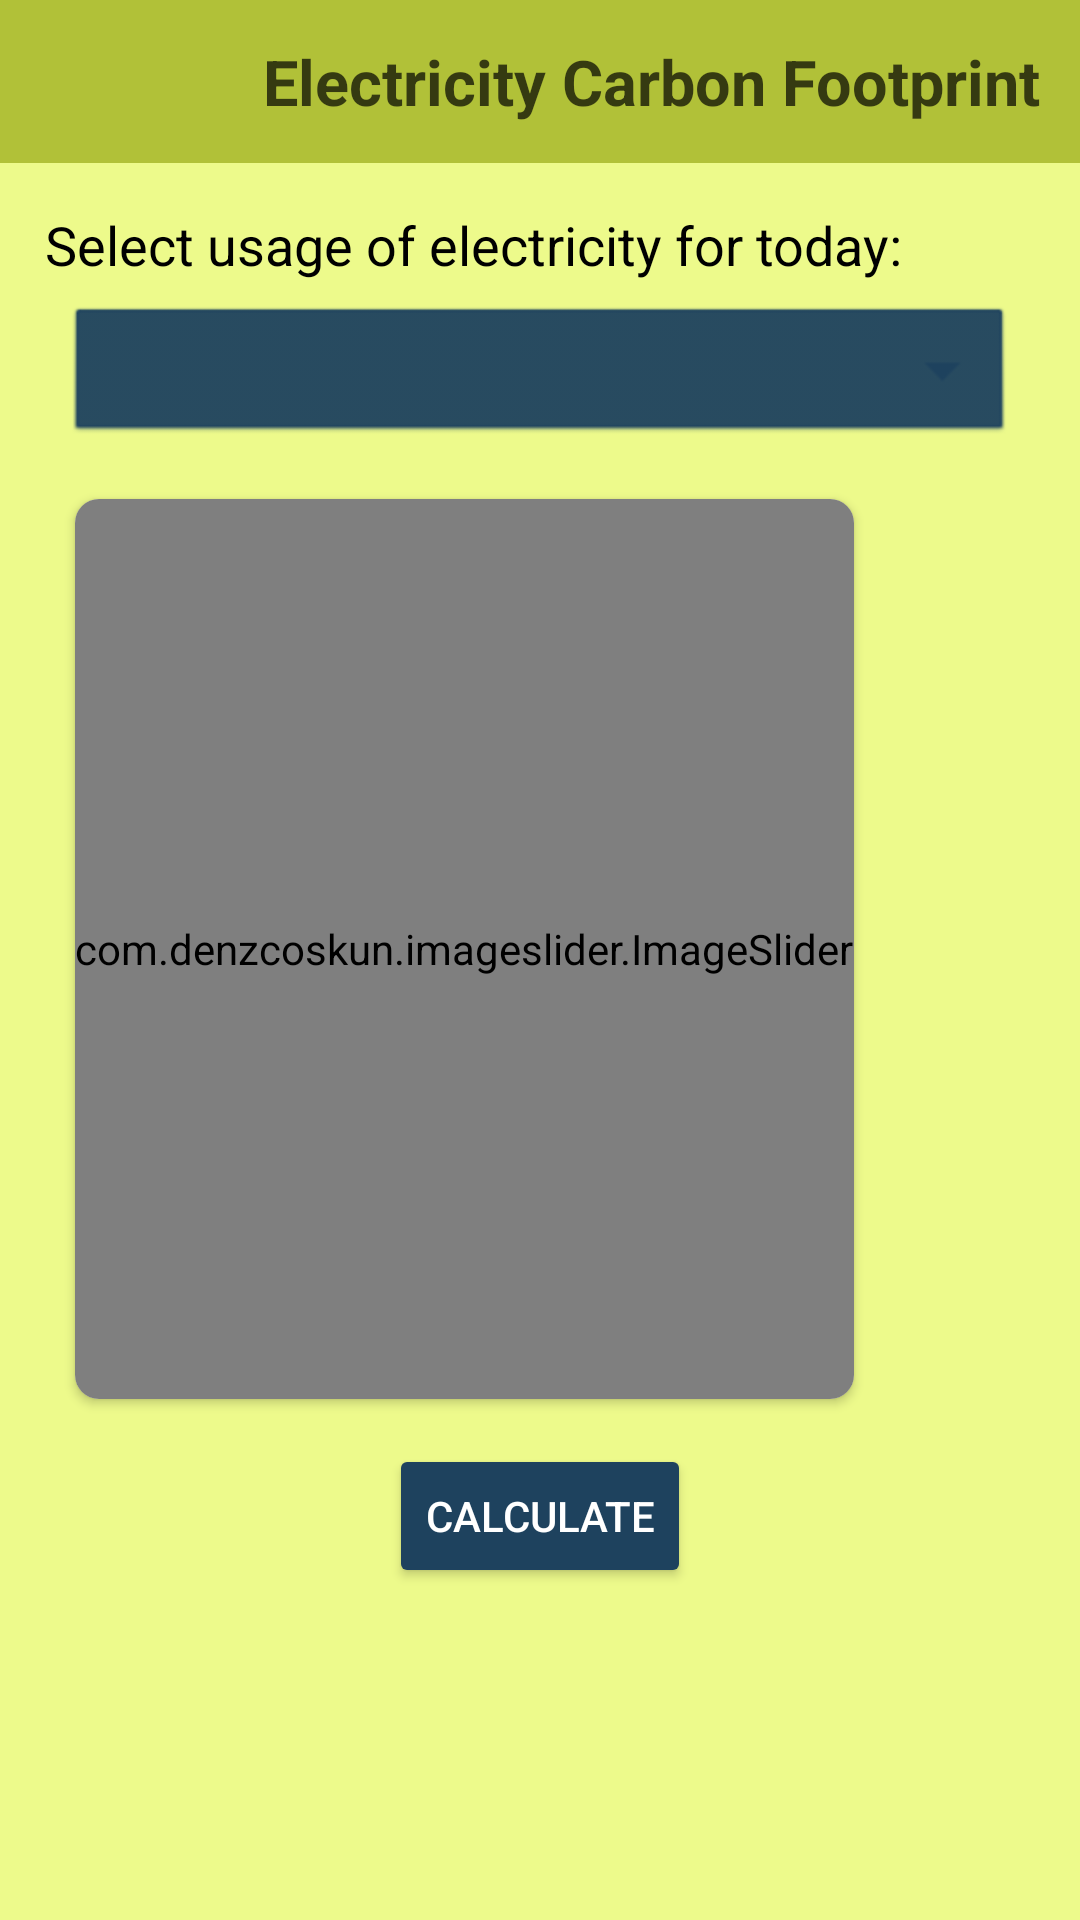

Here is an Android app screen rendered from its layout file. Give the layout XML and the strings, colors and styles it references.
<!-- AndroidManifest.xml: application theme Theme.GreenIQ -->
<!-- res/layout/fragment_carbon_electricity.xml -->
<?xml version="1.0" encoding="utf-8"?>
<LinearLayout xmlns:android="http://schemas.android.com/apk/res/android"
    xmlns:tools="http://schemas.android.com/tools"
    android:layout_width="match_parent"
    android:layout_height="match_parent"
    xmlns:app="http://schemas.android.com/apk/res-auto"
    tools:context=".Fragments.CarbonElectricityFragment"
    android:orientation="vertical"
    style="@style/SCREEN">

    <androidx.constraintlayout.widget.ConstraintLayout
        android:layout_width="match_parent"
        android:layout_height="wrap_content"
        android:padding="13dp"
        style="@style/RELATIVE">
        <ImageView
            android:id="@+id/back2"
            android:layout_width="wrap_content"
            android:layout_height="wrap_content"
            android:layout_marginStart="7dp"
            android:layout_centerVertical="true"
            android:src="@drawable/baseline_arrow_back_24"
            android:contentDescription="@string/back"
            app:layout_constraintTop_toTopOf="parent"
            app:layout_constraintBottom_toBottomOf="parent"
            app:layout_constraintStart_toStartOf="parent" />
        <TextView
            android:id="@+id/greeniq_user"
            android:layout_width="wrap_content"
            android:layout_height="wrap_content"
            android:fontFamily="sans-serif"
            android:text="@string/electricity_carbon_footprint"
            android:textSize="21sp"
            android:textStyle="bold"
            android:alpha="0.7"
            style="@style/TEXT"
            app:layout_constraintTop_toTopOf="parent"
            app:layout_constraintEnd_toEndOf="parent" />
    </androidx.constraintlayout.widget.ConstraintLayout>

    <LinearLayout
        android:layout_width="match_parent"
        android:layout_height="wrap_content"
        android:layout_margin="15dp"
        android:orientation="vertical">
        <TextView
            android:layout_width="match_parent"
            android:layout_height="wrap_content"
            android:text="@string/select_usage_of_electricity"
            android:textSize="18sp"
            style="@style/TEXT"/>
        <Spinner
            style="@style/accent_card"
            android:id="@+id/typeSpinnerElectricity"
            android:layout_width="match_parent"
            android:layout_height="wrap_content"
            android:background="@android:drawable/btn_dropdown"
            android:layout_margin="7dp"
            android:padding="3dp"
            android:layout_gravity="center"
            android:contentDescription="@string/electricity" />
        <androidx.cardview.widget.CardView
            android:layout_width="wrap_content"
            android:layout_height="wrap_content"
            app:cardCornerRadius="8dp"
            android:layout_margin="10dp">
            <com.denzcoskun.imageslider.ImageSlider
                android:id="@+id/image_Electricity"
                android:layout_width="match_parent"
                android:layout_height="300dp"
                app:iss_auto_cycle="true"
                app:iss_corner_radius="15"
                app:iss_delay="0"
                app:iss_error_image="@color/neutral"
                app:iss_period="3000"
                app:iss_placeholder="@color/neutral" >
            </com.denzcoskun.imageslider.ImageSlider>
        </androidx.cardview.widget.CardView>
        <Button
            android:id="@+id/calculateButtonElectricity"
            android:layout_width="wrap_content"
            android:layout_height="wrap_content"
            android:layout_marginTop="5dp"
            android:text="@string/calculate"
            android:layout_gravity="center"
            style="@style/accent_card"/>
    </LinearLayout>

</LinearLayout>
<!-- resources referenced by this layout -->
<resources>
  <color name="neutral">#EDFA8B</color>
  <string name="back">back</string>
  <string name="calculate">Calculate</string>
  <string name="electricity">Electricity</string>
  <string name="electricity_carbon_footprint">Electricity Carbon Footprint</string>
  <string name="select_usage_of_electricity">Select usage of electricity for today:</string>
  <style name="RELATIVE">
          <item name="android:background">#9A8A9C02</item>
          <item name="android:tint">#FFFFFF</item>
      </style>
  <style name="SCREEN">
          <item name="android:background">@color/neutral</item>
      </style>
  <style name="TEXT" format="color">
          <item name="android:textColor">#000</item>
          <item name="android:textColorHint">#000</item>
      </style>
  <style name="accent_card">
          <item name="android:textColor">#FFFFFF</item>
          <item name="cardBackgroundColor">@color/neutral_mild</item>
          <item name="android:backgroundTint">@color/background_light</item>
      </style>
  <style name="Theme.GreenIQ" parent="Theme.MaterialComponents.DayNight.NoActionBar">
          
          <item name="colorPrimary">@color/theme_light</item>
          <item name="colorPrimaryVariant">@color/theme_dark</item>
          <item name="colorOnPrimary">@color/white</item>
          
          <item name="colorSecondary">@color/background_light</item>
          <item name="colorSecondaryVariant">@color/neutral_mild</item>
          <item name="colorOnSecondary">@color/black</item>
          <item name="myColor">@style/TEXT</item>
          
          <item name="android:statusBarColor">@color/background_light</item>
          
          <item name="android:textColor">@color/white</item>
          
          <item name="android:textColorHint">@color/white</item>
  
      </style>
  <color name="neutral_mild">#C6AB72</color>
  <color name="background_light">#1E425E</color>
  <color name="theme_light">#EDFA8B</color>
  <color name="theme_dark">#040404E5</color>
  <color name="white">#FFFFFFFF</color>
  <color name="black">#FF000000</color>
</resources>
